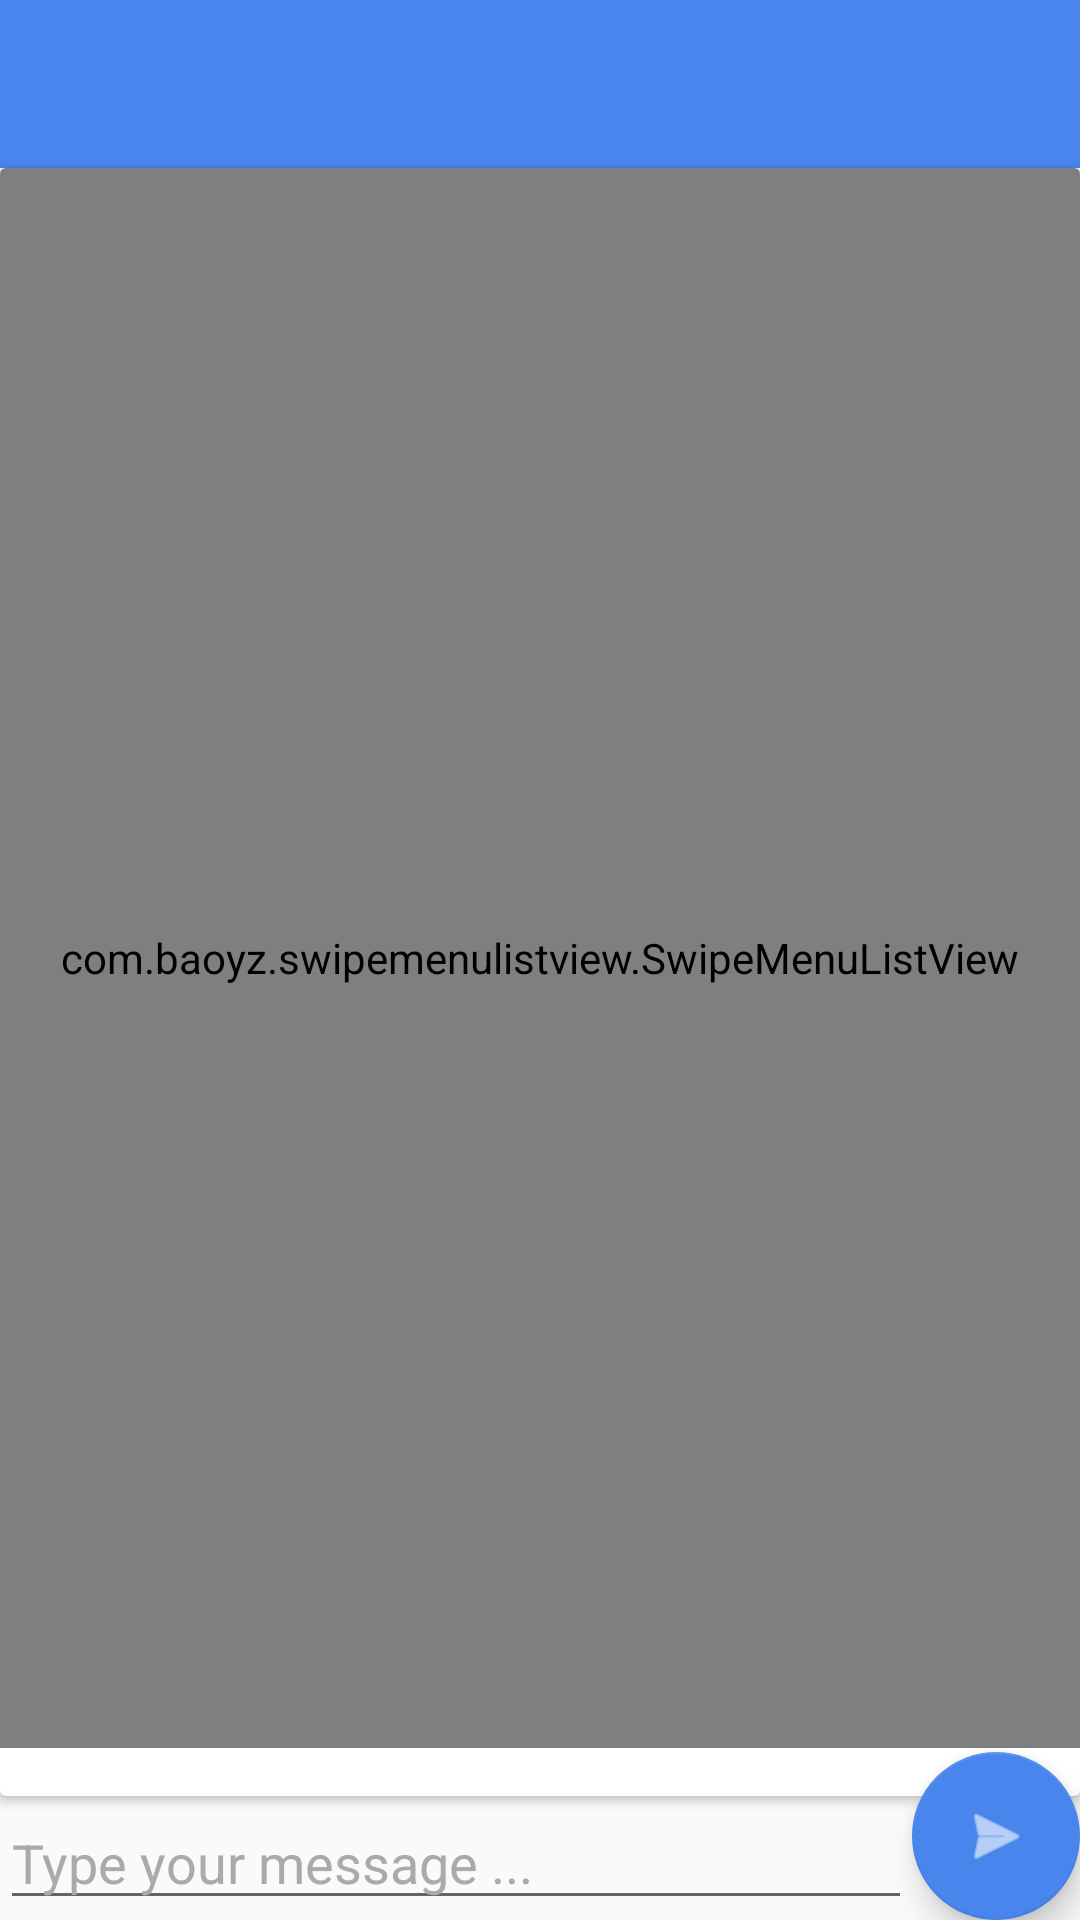

Here is an Android app screen rendered from its layout file. Give the layout XML and the strings, colors and styles it references.
<!-- AndroidManifest.xml: application theme MyMaterialTheme -->
<!-- res/layout/activity_chat.xml -->
<?xml version="1.0" encoding="utf-8"?>
<RelativeLayout xmlns:android="http://schemas.android.com/apk/res/android"
    xmlns:app="http://schemas.android.com/apk/res-auto"
    xmlns:tools="http://schemas.android.com/tools"
    android:layout_width="match_parent"
    android:layout_height="match_parent"
    tools:context="app.mcs.projectoneeight.techhub.Chat">
    <android.support.design.widget.AppBarLayout
        android:layout_width="match_parent"
        android:layout_height="wrap_content"
        android:id="@+id/actionbar3"
        android:theme="@style/ThemeOverlay.AppCompat.Dark.ActionBar">
        <android.support.v7.widget.Toolbar
            android:id="@+id/toolbar2"
            android:layout_width="match_parent"
            android:layout_height="?attr/actionBarSize"
            android:background="?attr/colorPrimary"
            app:layout_scrollFlags="scroll|enterAlways"
            app:popupTheme="@style/ThemeOverlay.AppCompat.Light" >
            <LinearLayout
                android:layout_height="match_parent"
                android:layout_width="wrap_content"
                android:layout_gravity="right"
                android:layout_marginRight="15dp"
                >
                <Button
                    android:layout_width="25dp"
                    android:layout_height="25dp"
                    android:layout_gravity="center"
                    android:background="@drawable/delete"
                    android:id="@+id/deleteTopic"
                    />
            </LinearLayout>
        </android.support.v7.widget.Toolbar>
    </android.support.design.widget.AppBarLayout>
    <android.support.v7.widget.CardView
        android:layout_width="match_parent"
        android:layout_height="match_parent"
        android:layout_centerInParent="true"
        android:layout_below="@id/actionbar3"
        android:layout_above="@id/input"
        app:cardBackgroundColor="@android:color/white"
        android:id="@+id/card_view3">

        <com.baoyz.swipemenulistview.SwipeMenuListView
            android:layout_width="match_parent"
            android:layout_height="match_parent"
            android:layout_alignParentTop="true"
            android:layout_alignParentStart="true"
            android:layout_above="@id/fab"
            android:dividerHeight="16dp"
            android:divider="@android:color/transparent"
            android:id="@+id/list_of_messages"
            android:layout_marginBottom="16dp"
            android:layout_alignParentLeft="true"
            android:stackFromBottom="true"
            android:transcriptMode="normal"/>

    </android.support.v7.widget.CardView>
    <android.support.design.widget.FloatingActionButton
        android:layout_width="wrap_content"
        android:layout_height="wrap_content"
        android:clickable="true"
        android:src="@android:drawable/ic_menu_send"
        android:id="@+id/fab"
        android:tint="@android:color/white"
        android:layout_alignParentBottom="true"
        android:layout_alignParentEnd="true"
        app:fabSize="normal"
        android:background="@color/colorPrimary"
        android:layout_alignParentRight="true" />


        <EditText
            android:layout_width="match_parent"
            android:layout_height="wrap_content"
            android:hint="Type your message ..."
            android:textColorHint="@android:color/darker_gray"
            android:id="@+id/input"
            android:layout_toLeftOf="@id/fab"
            android:layout_alignParentBottom="true"
            android:layout_alignParentStart="true"
            android:layout_alignParentLeft="true"
            />

</RelativeLayout>
<!-- resources referenced by this layout -->
<resources>
  <color name="colorPrimary">#4885ed</color>
  <style name="MyMaterialTheme" parent="MyMaterialTheme.Base">
  
      </style>
  <style name="MyMaterialTheme.Base" parent="Theme.AppCompat.Light.DarkActionBar">
          <item name="windowNoTitle">true</item>
          <item name="windowActionBar">false</item>
          <item name="colorPrimary">@color/colorPrimary</item>
          <item name="colorPrimaryDark">@color/colorPrimaryDark</item>
          <item name="colorAccent">@color/colorPrimary</item>
      </style>
  <color name="colorPrimaryDark">#4885ed</color>
</resources>
